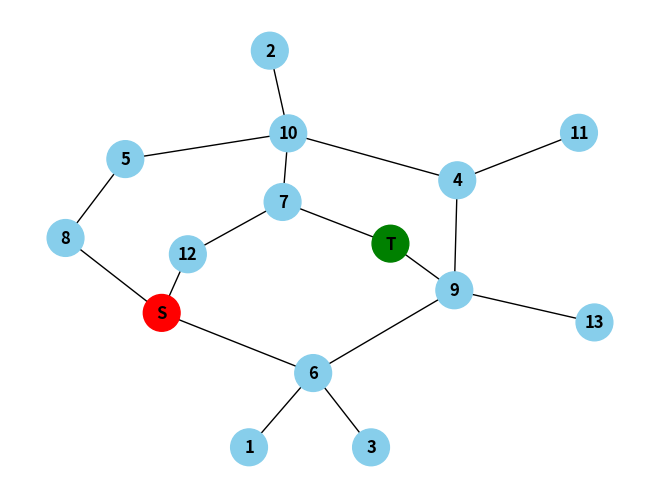

The script that saved this image:
"""
Created on : ------

@author: Ariel_Kantorovich
"""
import networkx as nx
import matplotlib.pyplot as plt
import numpy as np

def Draw_Graph(G):
    """
    The function drawing unDirected graph with edges
    :param G:
    :return: None
    """
    node_colors = ["red" if node == "S" else "green" if node == "T" else "skyblue" for node in G.nodes]
    pos = nx.spring_layout(G)
    nx.draw(G, pos, with_labels=True, font_weight='bold', node_size=700, node_color=node_colors)
    # edge_labels = nx.get_edge_attributes(G, 'weight')
    # for edge, weight in edge_labels.items():
    #     x, y = pos[edge[0]]
    #     x_, y_ = pos[edge[1]]
    #     mid_x, mid_y = (x + x_) / 2, (y + y_) / 2
    #     plt.text(mid_x, mid_y, s=f'{weight:.2f}', bbox=dict(facecolor='white', alpha=0.5), ha='center', va='center')
    plt.show()

def Generate_graph(num_nodes=60, p=0.1):
    """
    THis function generate Erdős–Rényi graph model
    :param num_nodes: (int) number of nodes in graph
    :param p: (int), prob
    :return: G: (object),  graph
    """
    G = nx.erdos_renyi_graph(num_nodes, p)
    G = nx.relabel_nodes(G, {0: "S", len(G) - 1: "T"})
    return G

def find_all_paths(graph, source, target):
    """
    :param graph: (object)
    :param source: (str)
    :param target: (str)
    :return:
    """
    return list(nx.all_simple_paths(graph, source=source, target=target))

def Generate_Game_Param(nodes):
    """
    :param nodes:
    :return:
    """
    A = np.random.rand(nodes, nodes)
    np.fill_diagonal(A, 0)
    B = np.random.rand(nodes, nodes)
    np.fill_diagonal(B, 0)
    C = np.random.rand(nodes, nodes)
    np.fill_diagonal(C, 0)
    return A, B, C

def Initialize_action(N, P):
    """
    This function build action Matrix each player how much budget is spend on path Pi
    :param N: (int) number of players
    :param P: (int) number of paths from source to targer
    :return: Xe (2D-array) size NxP
    """
    Xe = np.random.rand(N, P)
    row_sums = np.sum(Xe, axis=1, keepdims=True)
    Xe /= row_sums
    return Xe

# Hyper Parameters
prob = 0.1
nodes = 15
N = 100 # Number of players

# Generate Graph
G = Generate_graph(nodes, prob)

# Checking connected graph
while not(nx.is_connected(G)):
    G = Generate_graph(nodes, prob)

# Draw Graph
Draw_Graph(G)

# Find all paths from source (node 0) to target (node N-1)
paths = find_all_paths(G, source="S", target="T")

# Extract Graph as adjacent Matrix
adj_matrix = nx.to_numpy_array(G, dtype=float)

# Generate A, B, C Parameters
A, B, C = Generate_Game_Param(nodes)

# Generate action of players
Xe = Initialize_action(N, len(paths))


print("Finsh")
